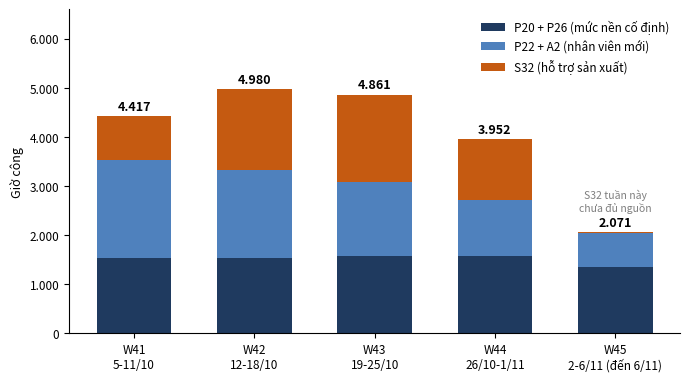

Recreate this plot in Python.
import matplotlib
matplotlib.use('Agg')
import matplotlib.pyplot as plt
weeks=['W41\n5-11/10','W42\n12-18/10','W43\n19-25/10','W44\n26/10-1/11','W45\n2-6/11 (đến 6/11)']
base=[1542,1542,1574,1574,1360]
train=[1994,1775,1504.5,1145,690.5]
s32=[880.8,1662.8,1782.8,1233.1,20.3]
fig,ax=plt.subplots(figsize=(7.0,3.9),dpi=200)
x=range(len(weeks));w=0.62
b1=ax.bar(x,base,w,color='#1F3A5F',label='P20 + P26 (mức nền cố định)')
b2=ax.bar(x,train,w,bottom=base,color='#4F81BD',label='P22 + A2 (nhân viên mới)')
b3=ax.bar(x,s32,w,bottom=[a+b for a,b in zip(base,train)],color='#C55A11',label='S32 (hỗ trợ sản xuất)')
for i in x:
    tot=base[i]+train[i]+s32[i]
    ax.text(i,tot+60,f'{tot:,.0f}'.replace(',','.'),ha='center',va='bottom',fontsize=9,fontweight='bold')
ax.set_xticks(list(x));ax.set_xticklabels(weeks,fontsize=8.5)
ax.set_ylabel('Giờ công',fontsize=9)
ax.yaxis.set_major_formatter(matplotlib.ticker.FuncFormatter(lambda v,p:f'{v:,.0f}'.replace(',','.')))
ax.tick_params(axis='y',labelsize=8.5)
ax.spines[['top','right']].set_visible(False)
ax.legend(fontsize=8.5,frameon=False,loc='upper right')
ax.set_ylim(0,6600)
ax.text(4,base[4]+train[4]+s32[4]+420,'S32 tuần này\nchưa đủ nguồn',ha='center',fontsize=7.5,color='#7F7F7F')
fig.tight_layout();fig.savefig('chart.png')
print('ok')
